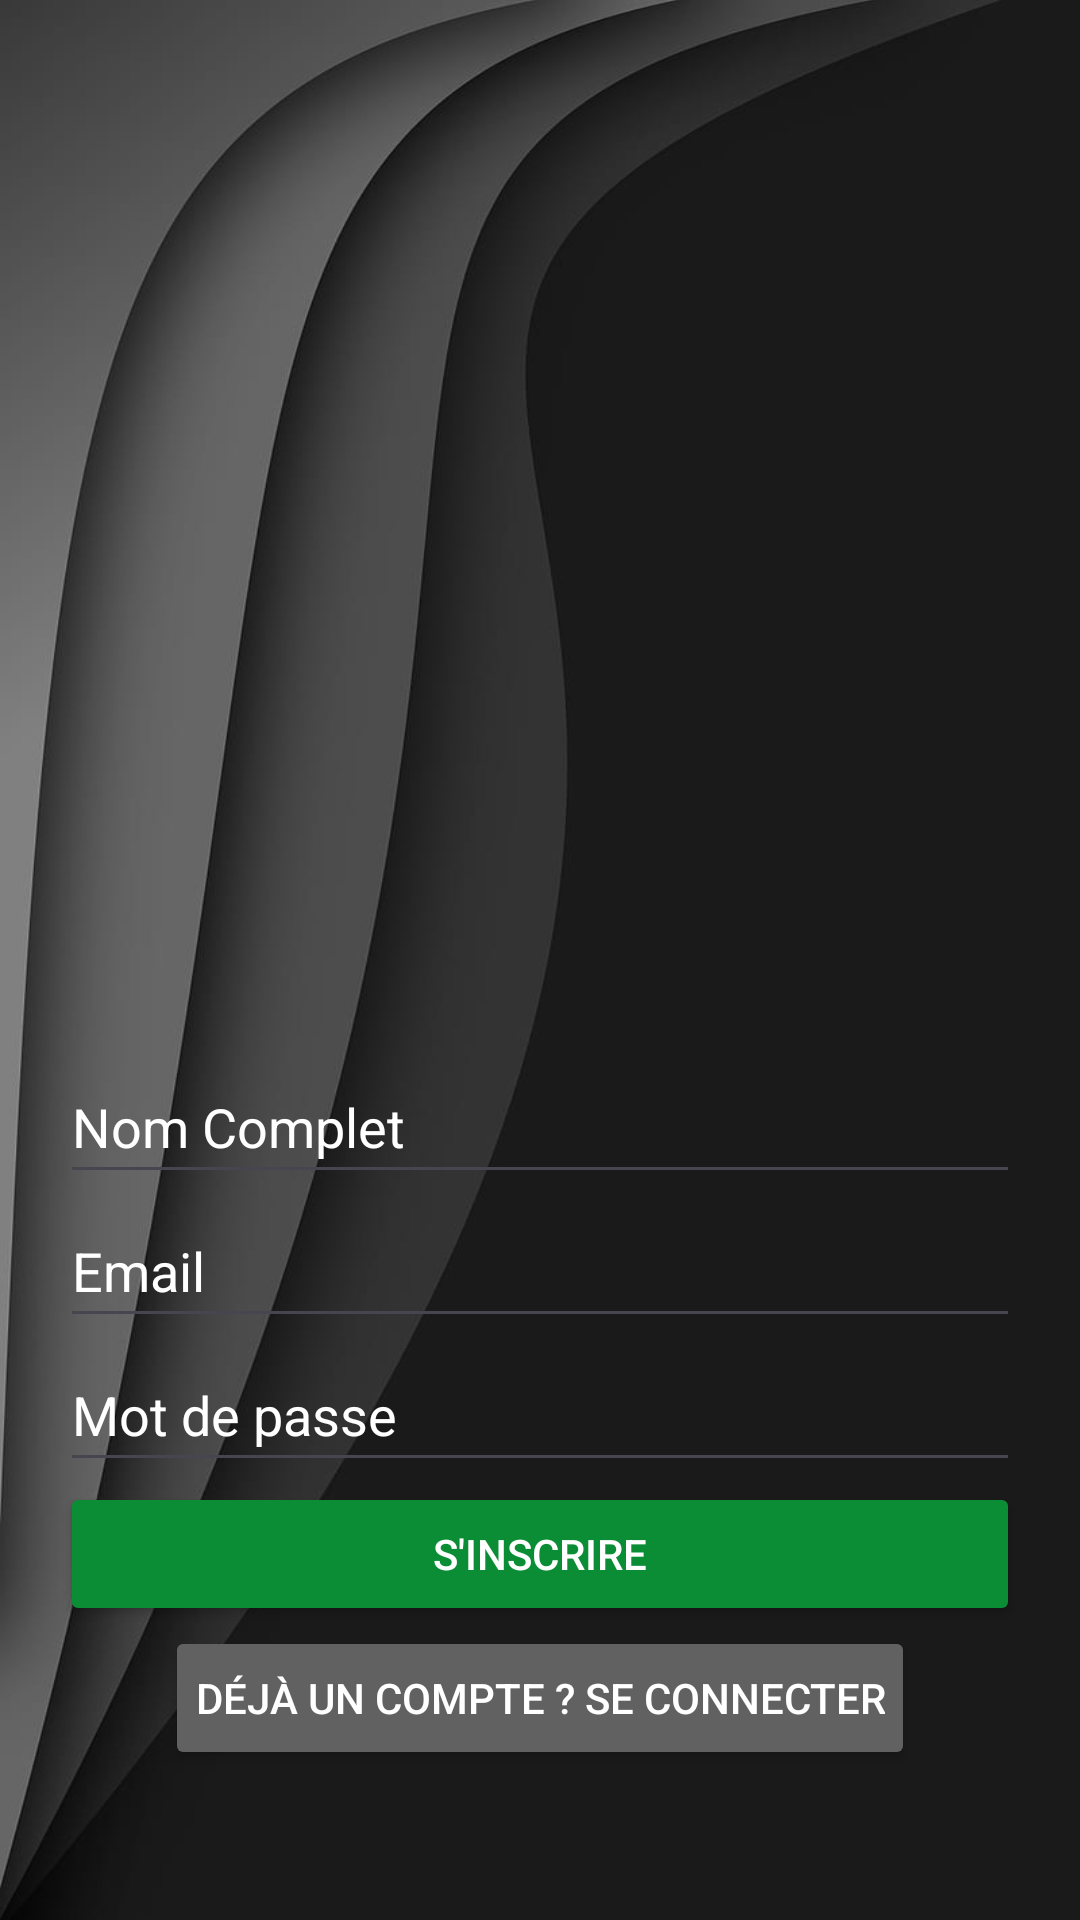

Here is an Android app screen rendered from its layout file. Give the layout XML and the strings, colors and styles it references.
<!-- AndroidManifest.xml: application theme Theme.EmsiPresence -->
<!-- res/layout/activity_sign_up.xml -->
<?xml version="1.0" encoding="utf-8"?>
<LinearLayout
    xmlns:android="http://schemas.android.com/apk/res/android"
    android:layout_width="match_parent"
    android:layout_height="match_parent"
    android:gravity="center"
    android:orientation="vertical"
    android:padding="20dp"
    android:background="@drawable/backsignup">

    <ImageView
        android:layout_width="300dp"
        android:layout_height="200dp"
        android:src="@drawable/logoimage"
        android:layout_margin="50dp"
        android:layout_gravity="center"/>

    <EditText
        android:id="@+id/etName"
        android:layout_width="match_parent"
        android:layout_height="wrap_content"
        android:hint="Nom Complet"
        android:minWidth="48dp"
        android:minHeight="48dp"
        android:inputType="textPersonName"
        android:textColor="@color/white"
        android:textColorHint="@color/white" />

    <EditText
        android:id="@+id/etEmail"
        android:layout_width="match_parent"
        android:layout_height="wrap_content"
        android:hint="Email"
        android:minWidth="48dp"
        android:minHeight="48dp"
        android:inputType="textEmailAddress"
        android:textColor="@color/white"
        android:textColorHint="@color/white" />

    <EditText
        android:id="@+id/etPassword"
        android:layout_width="match_parent"
        android:layout_height="wrap_content"
        android:drawableStart="@drawable/ic_password"
        android:hint="Mot de passe"
        android:minWidth="48dp"
        android:minHeight="48dp"
        android:inputType="textPassword"
        android:textColor="@color/white"
        android:textColorHint="@color/white" />

    <Button
        android:id="@+id/btnSignUp"
        android:layout_width="match_parent"
        android:layout_height="wrap_content"
        android:backgroundTint="#0B8D36"
        android:text="S'inscrire"
        android:textColor="@android:color/white" />

    <Button
        android:id="@+id/GoToSignIn"
        android:layout_width="wrap_content"
        android:layout_height="wrap_content"
        android:layout_gravity="center"
        android:backgroundTint="@color/grey"
        android:padding="10dp"
        android:text="Déjà un compte ? Se connecter"
        android:textColor="@color/white" />
</LinearLayout>
<!-- resources referenced by this layout -->
<resources>
  <color name="grey">#626161</color>
  <color name="white">#FFFFFFFF</color>
  <!-- drawable backsignup: jpg bitmap (drawable, 27690 bytes) -->
  <style name="Theme.EmsiPresence" parent="Base.Theme.EmsiPresence" />
  <style name="Base.Theme.EmsiPresence" parent="Theme.Material3.DayNight.NoActionBar">
          
          
      </style>
</resources>
